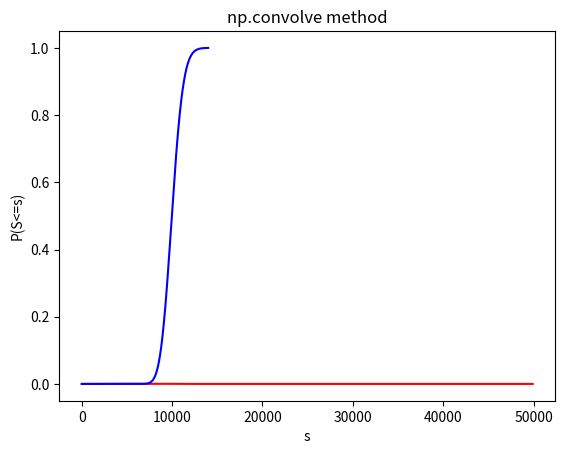

The script that saved this image:
import numpy as np 
from scipy import signal
from scipy.stats import expon
from scipy.stats import gamma
from scipy.stats import poisson
import matplotlib.pyplot as plt 
import matplotlib
import sys
matplotlib.use('Agg')
import math
import time

# Now we implement the n-fold convolution but using np.convolve
# Recursive formula
def ConvN_NP(n, x):
    '''

    Parameters
    ----------
    n : INTEGER
        THE NUMBER OF RANDOM VARIABLES WE'RE CONVOLUTING.
    x : VECTOR OF POSITIVE NUMBERS
        VECTOR CONTAINING THE PDF OF THE CLAIM SIZE RANDOM VARIABLE.

    Returns
    -------
    POSITIVE REAL NUMBER BETWEEN 0 AND 1
        THE PDF OF X1 + ... Xn

    '''
    if n == 0:
        return np.concatenate(([1], np.zeros(len(x))-1), axis = None)
    elif n == 1:
        return x
    else:
        x = np.array(x)
        conv = x
        for n in range(2, n+1):
            conv = signal.fftconvolve(conv, x)
        return conv
    
# Now we implement the CDF of S
def NP_pmfS(n, FY, fY, Lambda, intensity):
    '''
    

    Parameters
    ----------
    n : INTEGER
        IS THE NUMBER OF TERMS IN OUR SUM. IT'S CHOSEN SUCH AS IT'S CONSIDERED AS INFINITY, MEANING THAT THE 
        PROBABILITY THAT THE poisson random variable OF PARAMTER Lambda EQUAL TO n IS TOO SMALL (SMALLER THAN SOME EPSILON)
    m : INTEGER
        IS THE FIRST PARAMETER OF OUR NEGATIVE BINOMIAL RANDOM VARIABLE
    p : POSITIVE REAL NUMBER BETWEEN 0 AND 1
        IS THE SECOND PARAMETER OF OUR BINOMIAL RANDOM VARIABLE.
    fY : VECTOR OF POSITIVE REAL NUMBERS BETWEEN 0 AND 1
        VECTOR OF THE PMF OF THE CLAIM SIZE DISTRIBUTION

    Returns
    -------
    POSITIVE REAL NUMBER BELONGING TO [0, 1]
        THE CDF OF THE COMPOUD DISTRIBUTION s

    '''
    if n == 0: #SPECIAL CASE NO RANDOM VARIABLE
        inter = (poisson.pmf(0, Lambda)) * np.ones(len(FY))
        return inter
    elif n== 1: #WE HAVE ONLY ONE RANDOM VARIABLE
        inter = (poisson.pmf(0, Lambda)) * np.ones(len(FY))
        return FY * poisson.pmf(1, Lambda) + inter
    else:
        inter = inter = (poisson.pmf(0, Lambda)) * np.ones(len(FY))
        somme = FY * poisson.pmf(1, Lambda) + inter
        for i in range(2, n+1): #we enter the sum
        # compute first P(N = n)
            p1 = poisson.pmf(i, Lambda) #P(N= i)
        #instead of simulating, we know that the sum of the Poisson rv with the same parameter is just a poisson
        #with i times Lambda
        #since we're computing the cdf 
            p2 = ConvN_NP(i,FY, fY)
            somme = np.concatenate((somme, np.zeros(len(p2)-len(somme))), axis = None)
            somme += p1 * p2
        
        return somme
    
    
if __name__ == "__main__":
    
   # In the continusous case, we'll pick a poisson rv for the number of claims, and exponential random variables for the claim sizes. 

    #For the poisson random variable we'll chose Lambda to be equal to 40, so in average we have 40 claims per year 
    #For the claim sizes, we'll take exponential random variables with intensity 1/100, so our expected claims are 100 each. 
            
    Lambda = 40 
    mean = 100
    intensity = 1/mean
    
    # Here we choose the number n such that the probability that our poisson r.v is equal to this n is too small
    # we take n equal to 100, poisson.pmf(100, 40) =7.315031522325226e-16
    n = 100
    # We'll try to answer the following questions: What is the probability that the aggregate claim size will be smaller than some value s0 ? 
    # And what is the probability that the aggregate claim size will be larger than s1 ?
    #we'll also plot all the resulting distribution.
    
    s0 = 2000
    s1 = 7000
    values = np.arange(0, 500, 1)
    values2 = np.arange(0, 14000,1)

    # Getting the distribution of one claim size random variable

    fY = expon.pdf(values, 0, 1/intensity)
    FY = expon.cdf(values, 0, 1/intensity)
    FS = gamma.cdf(values2, n, 0, 1/intensity)
    t0 = time.time()
    #z = NP_pmfS(n, FY, fY, Lambda, intensity)
    z = ConvN_NP(n,fY)
    t1 = time.time() 
    print("Finding the distribution of S took ", t1 - t0, " seconds.")
    proba1 = z[s0 + 1]
    proba2 = 1- z[s1 + 1]
    print("The probability that S is smaller than ", s0, " is : ", proba1)
    print("The probability that S is larger than ", s1, " is : ", proba2)
    #plotting
    fig, ax = plt.subplots( nrows=1, ncols=1 ) # create figure & 1 axis
    ax.plot(z, "r")
    ax.plot(FS, "b")
    ax.set_ylabel('P(S<=s)')
    ax.set_xlabel('s')
    ax.set_title("np.convolve method", loc='center')
    fig.savefig('npConvolveMethod.png') # save the figure to file
    plt.close(fig) # close the figure window
    plt.savefig(sys.stdout.buffer)
    
